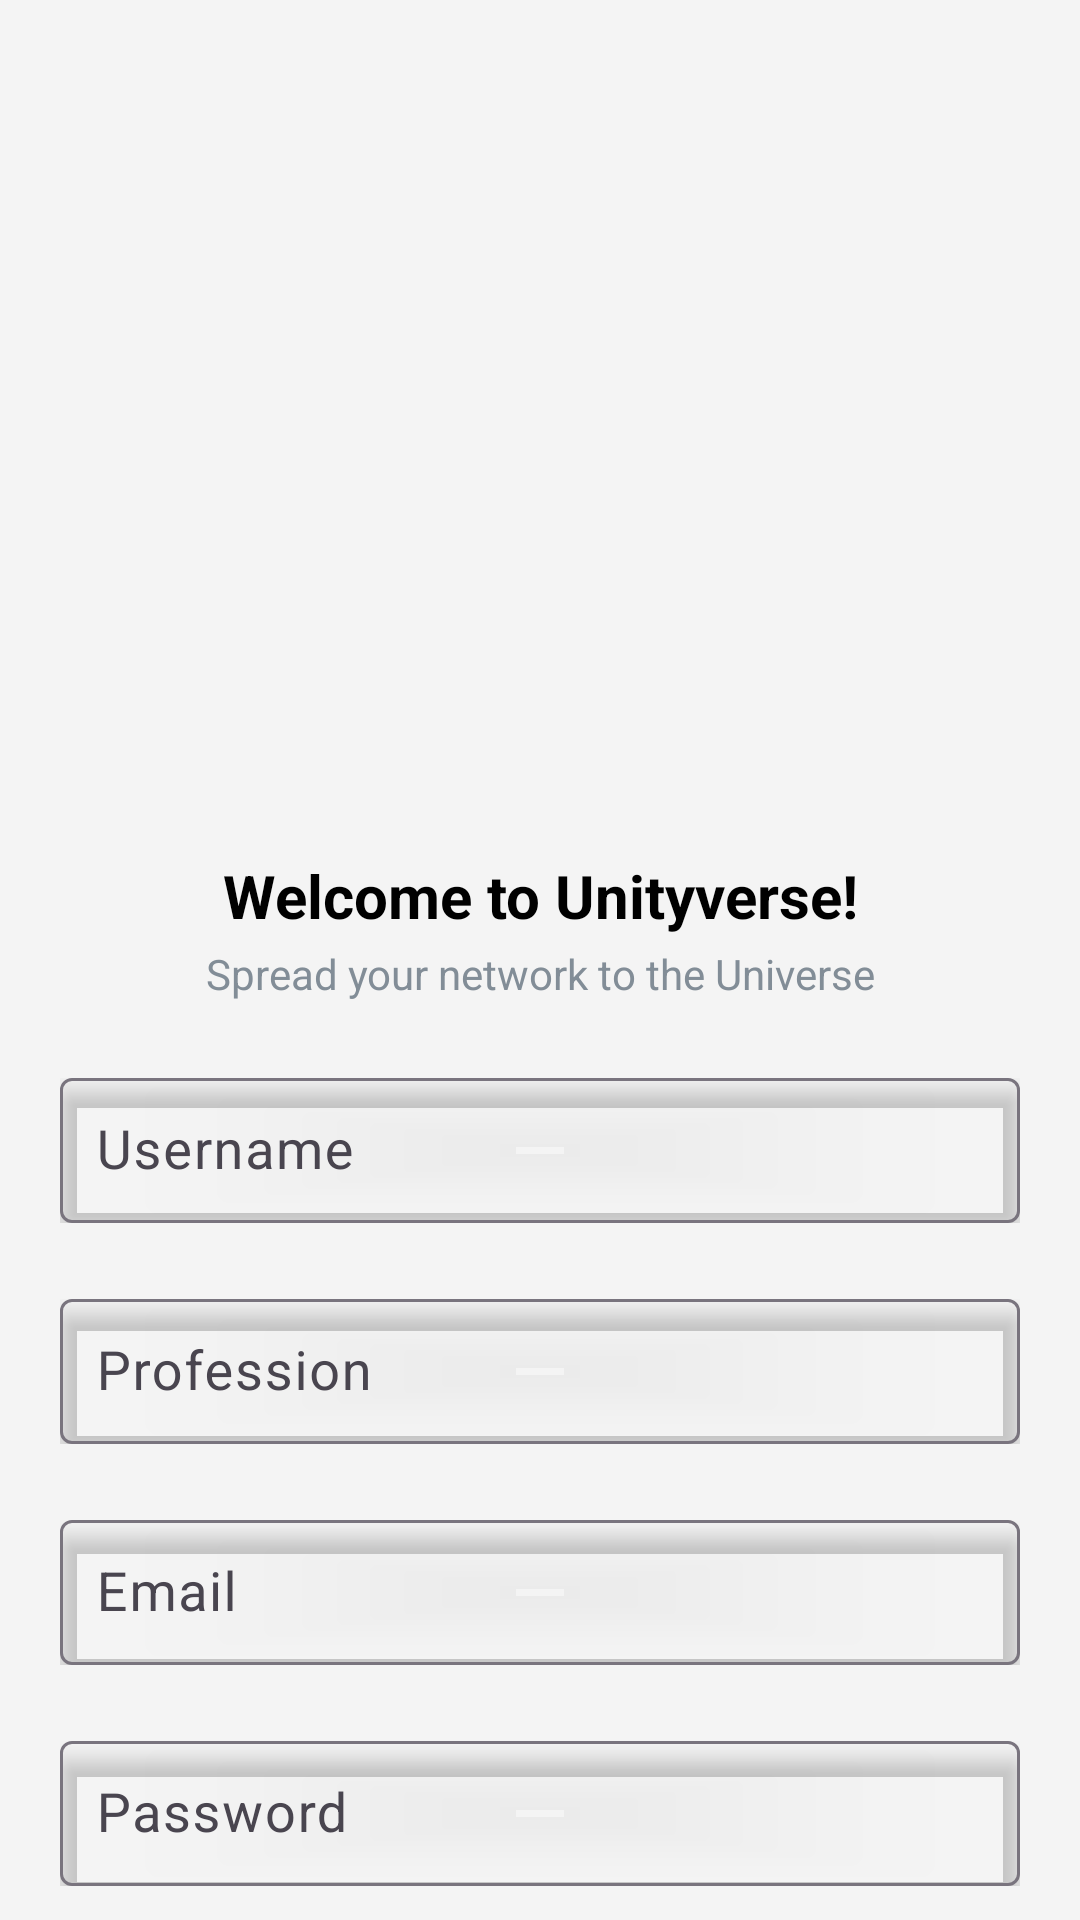

Android layout source for this screen:
<!-- AndroidManifest.xml: application theme Theme.SocialMedia -->
<!-- res/layout/activity_sign_up.xml -->
<?xml version="1.0" encoding="utf-8"?>
<androidx.constraintlayout.widget.ConstraintLayout xmlns:android="http://schemas.android.com/apk/res/android"
    xmlns:app="http://schemas.android.com/apk/res-auto"
    xmlns:tools="http://schemas.android.com/tools"
    android:layout_width="match_parent"
    android:layout_height="match_parent"
    android:background="@color/bg_frag"
    tools:context=".SignUpActivity">

    <ImageView
        android:id="@+id/imageView"
        android:layout_width="250dp"
        android:layout_height="250dp"
        android:layout_marginTop="20dp"
        app:layout_constraintEnd_toEndOf="parent"
        app:layout_constraintStart_toStartOf="parent"
        app:layout_constraintTop_toTopOf="parent"
        app:srcCompat="@drawable/permission" />

    <com.google.android.material.textfield.TextInputLayout
        android:id="@+id/username_et_layout"
        android:layout_width="match_parent"
        android:layout_height="wrap_content"
        android:layout_margin="20dp"
        app:layout_constraintEnd_toEndOf="parent"
        app:layout_constraintStart_toStartOf="parent"
        app:layout_constraintTop_toBottomOf="@+id/textView5" >

        <com.google.android.material.textfield.TextInputEditText
            android:id="@+id/username_et"
            android:layout_width="match_parent"
            android:layout_height="wrap_content"
            android:background="@drawable/bt_et"
            android:elevation="4dp"
            android:hint="Username"
            android:inputType="text"
            android:padding="12dp"
            android:textColor="@color/black"
            android:textSize="18sp"/>
    </com.google.android.material.textfield.TextInputLayout>

    <com.google.android.material.textfield.TextInputLayout
        android:id="@+id/profession_et_layout"
        android:layout_width="match_parent"
        android:layout_height="wrap_content"
        android:layout_margin="20dp"
        app:layout_constraintEnd_toEndOf="parent"
        app:layout_constraintStart_toStartOf="parent"
        app:layout_constraintTop_toBottomOf="@+id/username_et_layout">
        <com.google.android.material.textfield.TextInputEditText
            android:id="@+id/profession_et"
            android:layout_width="match_parent"
            android:layout_height="wrap_content"
            android:background="@drawable/bt_et"
            android:elevation="4dp"
            android:hint="Profession"
            android:inputType="text"
            android:padding="12dp"
            android:textColor="@color/black"
            android:textSize="18sp"/>
    </com.google.android.material.textfield.TextInputLayout>

    <com.google.android.material.textfield.TextInputLayout
        android:id="@+id/email_et_layout"
        android:layout_width="match_parent"
        android:layout_height="wrap_content"
        android:layout_margin="20dp"
        app:layout_constraintEnd_toEndOf="parent"
        app:layout_constraintStart_toStartOf="parent"
        app:layout_constraintTop_toBottomOf="@+id/profession_et_layout">

        <com.google.android.material.textfield.TextInputEditText
            android:id="@+id/email_et"
            android:layout_width="match_parent"
            android:layout_height="wrap_content"
            android:background="@drawable/bt_et"
            android:elevation="4dp"
            android:hint="Email"
            android:inputType="textEmailAddress"
            android:padding="12dp"
            android:textColor="@color/black"
            android:textSize="18sp"/>
    </com.google.android.material.textfield.TextInputLayout>

    <com.google.android.material.textfield.TextInputLayout
        android:id="@+id/password_et_layout"
        android:layout_width="match_parent"
        android:layout_height="wrap_content"
        android:layout_margin="20dp"
        app:layout_constraintEnd_toEndOf="parent"
        app:layout_constraintStart_toStartOf="parent"
        app:layout_constraintTop_toBottomOf="@+id/email_et_layout">

        <com.google.android.material.textfield.TextInputEditText
            android:id="@+id/password_et"
            android:layout_width="match_parent"
            android:layout_height="wrap_content"
            android:background="@drawable/bt_et"
            android:elevation="4dp"
            android:hint="Password"
            android:inputType="textPassword"
            android:padding="12dp"
            android:textColor="@color/black"
            android:textSize="18sp"/>
    </com.google.android.material.textfield.TextInputLayout>


    <androidx.appcompat.widget.AppCompatButton
        android:id="@+id/btn_signup"
        android:layout_width="match_parent"
        android:layout_height="wrap_content"
        android:layout_margin="20dp"
        android:background="@drawable/bg_tabs"
        android:elevation="12dp"
        android:padding="10dp"
        android:text="sign up"
        android:textColor="@color/white"
        android:textSize="18sp"
        app:layout_constraintEnd_toEndOf="@+id/password_et_layout"
        app:layout_constraintStart_toStartOf="@+id/password_et_layout"
        app:layout_constraintTop_toBottomOf="@+id/password_et_layout" />

    <TextView
        android:id="@+id/textView4"
        android:layout_width="wrap_content"
        android:layout_height="wrap_content"
        android:layout_marginTop="15dp"
        android:text="Welcome to Unityverse!"
        android:textColor="@color/black"
        android:textSize="20sp"
        android:textStyle="bold"
        app:layout_constraintEnd_toEndOf="@+id/imageView"
        app:layout_constraintStart_toStartOf="@+id/imageView"
        app:layout_constraintTop_toBottomOf="@+id/imageView" />

    <TextView
        android:id="@+id/textView5"
        android:layout_width="wrap_content"
        android:layout_height="wrap_content"
        android:layout_marginTop="3dp"
        android:text="Spread your network to the Universe"
        android:textColor="@color/grad_start"
        android:textSize="14sp"
        app:layout_constraintEnd_toEndOf="@+id/textView4"
        app:layout_constraintStart_toStartOf="@+id/textView4"
        app:layout_constraintTop_toBottomOf="@+id/textView4" />

    <TextView
        android:id="@+id/tv_normal"
        android:layout_width="wrap_content"
        android:layout_height="wrap_content"
        android:layout_marginTop="20dp"
        android:text="Already have an account?"
        android:textColor="@color/black"
        android:textSize="14sp"
        app:layout_constraintEnd_toStartOf="@+id/tv_signIn"
        app:layout_constraintHorizontal_bias="0.5"
        app:layout_constraintHorizontal_chainStyle="packed"
        app:layout_constraintStart_toStartOf="parent"
        app:layout_constraintTop_toBottomOf="@+id/btn_signup" />

    <TextView
        android:id="@+id/tv_signIn"
        android:layout_width="wrap_content"
        android:layout_height="wrap_content"
        android:layout_marginStart="6dp"
        android:text="Sign in."
        android:textColor="#EEA300"
        android:textSize="14sp"
        android:textStyle="bold"
        app:layout_constraintBottom_toBottomOf="@+id/tv_normal"
        app:layout_constraintEnd_toEndOf="parent"
        app:layout_constraintHorizontal_bias="0.5"
        app:layout_constraintStart_toEndOf="@+id/tv_normal"
        app:layout_constraintTop_toTopOf="@+id/tv_normal" />
</androidx.constraintlayout.widget.ConstraintLayout>
<!-- resources referenced by this layout -->
<resources>
  <color name="bg_frag">#F4F4F4</color>
  <color name="black">#FF000000</color>
  <color name="grad_start">#828D97</color>
  <color name="white">#FFFFFFFF</color>
  <!-- drawable bg_tabs (drawable) -->
  <?xml version="1.0" encoding="utf-8"?>
  <shape xmlns:android="http://schemas.android.com/apk/res/android">
  <solid android:color="@color/teal_200"/>
  
      <corners android:radius="10dp"/>
  </shape>
  <style name="Theme.SocialMedia" parent="Base.Theme.SocialMedia" />
  <color name="teal_200">#509F78</color>
  <style name="Base.Theme.SocialMedia" parent="Theme.Material3.DayNight.NoActionBar">
          
          
          <item name="colorPrimary">#0F9D58</item>
          <item name="colorPrimaryVariant">#0F9D58</item>
          <item name="colorOnPrimary">@color/black</item>
  
          <item name="colorSecondary">#1DE9B6</item>100
          <item name="colorSecondaryVariant">#3DA68A</item>
          <item name="colorOnSecondary">@color/black</item>
  
          <item name="android:statusBarColor" tools:targetApi="l">?attr/colorPrimaryVariant</item>
      </style>
</resources>
